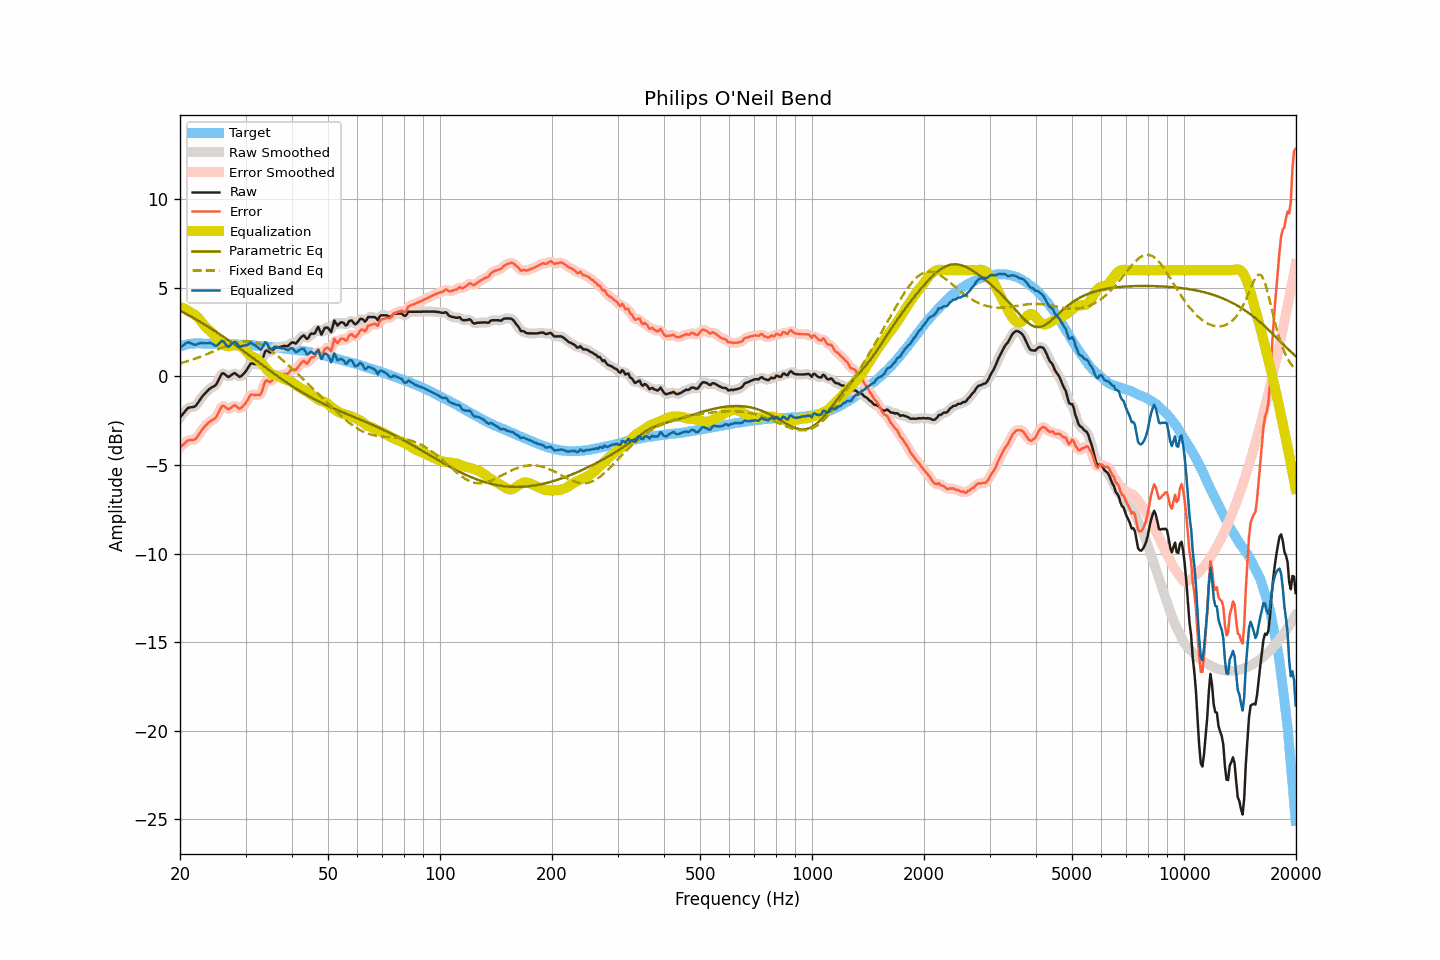

The table this chart was drawn from, first rows:
frequency, raw, smoothed, error, error_smoothed, equalization, parametric_eq, fixed_band_eq, equalized_raw, equalized_smoothed, target
20.00, -2.32, -2.33, -4.01, -4.02, 3.93, 3.72, 0.74, 1.61, 1.60, 1.69
20.20, -2.21, -2.20, -3.93, -3.92, 3.89, 3.67, 0.77, 1.69, 1.70, 1.72
20.40, -2.10, -2.08, -3.85, -3.84, 3.85, 3.63, 0.79, 1.76, 1.77, 1.75
20.61, -1.99, -1.98, -3.76, -3.76, 3.81, 3.58, 0.82, 1.82, 1.83, 1.77
20.81, -1.88, -1.88, -3.68, -3.68, 3.76, 3.53, 0.84, 1.89, 1.89, 1.80
21.02, -1.78, -1.80, -3.61, -3.62, 3.71, 3.48, 0.87, 1.94, 1.91, 1.83
21.23, -1.76, -1.75, -3.60, -3.60, 3.66, 3.43, 0.90, 1.90, 1.90, 1.84
21.44, -1.74, -1.74, -3.59, -3.59, 3.60, 3.38, 0.93, 1.86, 1.86, 1.85
21.66, -1.73, -1.73, -3.59, -3.59, 3.55, 3.33, 0.96, 1.83, 1.82, 1.86
21.87, -1.71, -1.69, -3.57, -3.56, 3.50, 3.27, 0.99, 1.79, 1.80, 1.86
22.09, -1.63, -1.62, -3.50, -3.49, 3.43, 3.22, 1.02, 1.79, 1.81, 1.87
22.31, -1.50, -1.51, -3.37, -3.38, 3.34, 3.17, 1.06, 1.84, 1.83, 1.87
22.54, -1.38, -1.38, -3.25, -3.25, 3.25, 3.12, 1.09, 1.87, 1.87, 1.87
22.76, -1.25, -1.25, -3.11, -3.11, 3.13, 3.06, 1.12, 1.89, 1.89, 1.87
22.99, -1.12, -1.12, -2.97, -2.98, 3.01, 3.01, 1.16, 1.89, 1.89, 1.86
23.22, -1.02, -1.02, -2.87, -2.87, 2.89, 2.95, 1.19, 1.88, 1.88, 1.86
23.45, -0.92, -0.91, -2.77, -2.77, 2.79, 2.89, 1.23, 1.87, 1.88, 1.86
23.69, -0.83, -0.82, -2.68, -2.68, 2.70, 2.84, 1.27, 1.87, 1.88, 1.85
23.92, -0.73, -0.74, -2.58, -2.59, 2.63, 2.78, 1.31, 1.90, 1.89, 1.85
24.16, -0.67, -0.66, -2.53, -2.52, 2.55, 2.72, 1.35, 1.88, 1.88, 1.86
24.40, -0.61, -0.61, -2.47, -2.47, 2.46, 2.66, 1.38, 1.85, 1.85, 1.86
24.65, -0.56, -0.57, -2.41, -2.42, 2.35, 2.61, 1.42, 1.80, 1.79, 1.85
24.89, -0.50, -0.49, -2.35, -2.34, 2.24, 2.55, 1.46, 1.73, 1.75, 1.85
25.14, -0.38, -0.37, -2.23, -2.22, 2.12, 2.49, 1.50, 1.74, 1.76, 1.85
25.39, -0.19, -0.19, -2.04, -2.04, 2.02, 2.43, 1.54, 1.83, 1.83, 1.85
25.65, -0.02, -0.01, -1.86, -1.85, 1.93, 2.37, 1.58, 1.91, 1.93, 1.85
25.91, 0.16, 0.12, -1.68, -1.72, 1.86, 2.30, 1.62, 2.02, 1.98, 1.84
26.16, 0.18, 0.16, -1.65, -1.67, 1.80, 2.24, 1.66, 1.98, 1.97, 1.83
26.43, 0.11, 0.12, -1.72, -1.71, 1.75, 2.18, 1.70, 1.87, 1.87, 1.83
26.69, 0.04, 0.04, -1.79, -1.79, 1.72, 2.12, 1.73, 1.76, 1.76, 1.83
26.96, -0.04, 0.00, -1.87, -1.83, 1.71, 2.05, 1.77, 1.67, 1.71, 1.83
27.23, 0.01, 0.02, -1.82, -1.81, 1.72, 1.99, 1.80, 1.73, 1.73, 1.83
27.50, 0.08, 0.08, -1.75, -1.75, 1.73, 1.93, 1.83, 1.82, 1.81, 1.83
27.77, 0.14, 0.14, -1.67, -1.68, 1.75, 1.86, 1.86, 1.90, 1.90, 1.82
28.05, 0.19, 0.16, -1.62, -1.65, 1.76, 1.80, 1.89, 1.96, 1.92, 1.82
28.33, 0.12, 0.12, -1.68, -1.69, 1.76, 1.73, 1.91, 1.88, 1.88, 1.80
28.62, 0.05, 0.05, -1.75, -1.75, 1.75, 1.67, 1.94, 1.80, 1.80, 1.80
28.90, -0.03, 0.01, -1.83, -1.79, 1.72, 1.60, 1.95, 1.70, 1.73, 1.80
29.19, 0.01, 0.02, -1.78, -1.77, 1.68, 1.53, 1.97, 1.70, 1.71, 1.79
29.48, 0.10, 0.09, -1.69, -1.71, 1.63, 1.47, 1.98, 1.73, 1.71, 1.80
29.78, 0.19, 0.19, -1.59, -1.60, 1.55, 1.40, 1.99, 1.74, 1.74, 1.79
30.08, 0.30, 0.31, -1.48, -1.47, 1.45, 1.33, 1.99, 1.75, 1.76, 1.78
30.38, 0.44, 0.46, -1.33, -1.32, 1.34, 1.27, 1.99, 1.79, 1.80, 1.77
30.68, 0.59, 0.59, -1.18, -1.17, 1.25, 1.20, 1.98, 1.84, 1.84, 1.77
30.99, 0.73, 0.69, -1.03, -1.07, 1.17, 1.13, 1.97, 1.90, 1.86, 1.76
31.30, 0.73, 0.73, -1.02, -1.02, 1.12, 1.06, 1.95, 1.86, 1.85, 1.76
31.61, 0.71, 0.73, -1.04, -1.02, 1.08, 1.00, 1.94, 1.80, 1.81, 1.75
31.93, 0.69, 0.70, -1.05, -1.04, 1.04, 0.93, 1.91, 1.74, 1.74, 1.74
32.24, 0.69, 0.67, -1.04, -1.06, 0.98, 0.86, 1.88, 1.68, 1.65, 1.73
32.57, 0.68, 0.67, -1.04, -1.06, 0.91, 0.79, 1.85, 1.59, 1.58, 1.73
32.89, 0.69, 0.73, -1.04, -0.99, 0.82, 0.72, 1.81, 1.51, 1.56, 1.72
33.22, 0.87, 0.91, -0.84, -0.80, 0.73, 0.66, 1.76, 1.60, 1.64, 1.71
33.55, 1.15, 1.15, -0.56, -0.56, 0.63, 0.59, 1.72, 1.77, 1.77, 1.71
33.89, 1.42, 1.36, -0.27, -0.34, 0.51, 0.52, 1.66, 1.94, 1.87, 1.70
34.23, 1.47, 1.44, -0.22, -0.25, 0.40, 0.45, 1.61, 1.87, 1.84, 1.69
34.57, 1.41, 1.43, -0.27, -0.25, 0.29, 0.39, 1.55, 1.70, 1.72, 1.68
34.92, 1.34, 1.39, -0.32, -0.28, 0.20, 0.32, 1.49, 1.55, 1.60, 1.67
35.27, 1.41, 1.42, -0.25, -0.23, 0.14, 0.26, 1.43, 1.55, 1.56, 1.66
35.62, 1.51, 1.50, -0.14, -0.15, 0.10, 0.19, 1.36, 1.61, 1.60, 1.65
35.97, 1.61, 1.59, -0.02, -0.05, 0.07, 0.12, 1.29, 1.68, 1.65, 1.64
... 635 more rows
